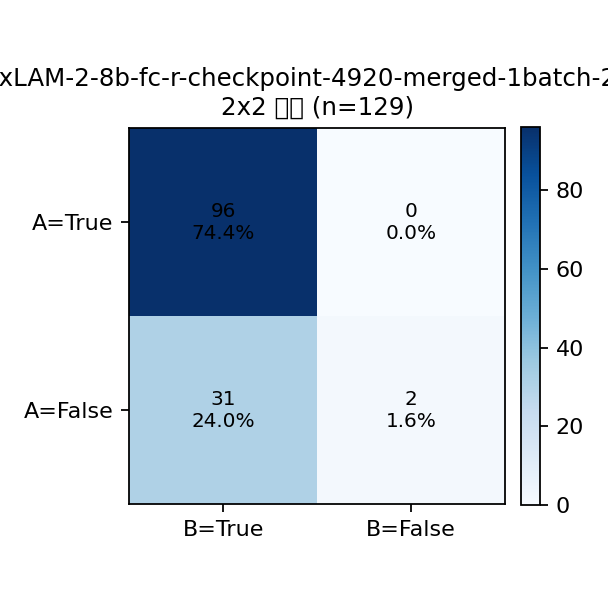

The table this chart was drawn from, first rows:
A\B, True, False, Row Total
True, 96, 0, 96
False, 31, 2, 33
Col Total, 127, 2, 129
